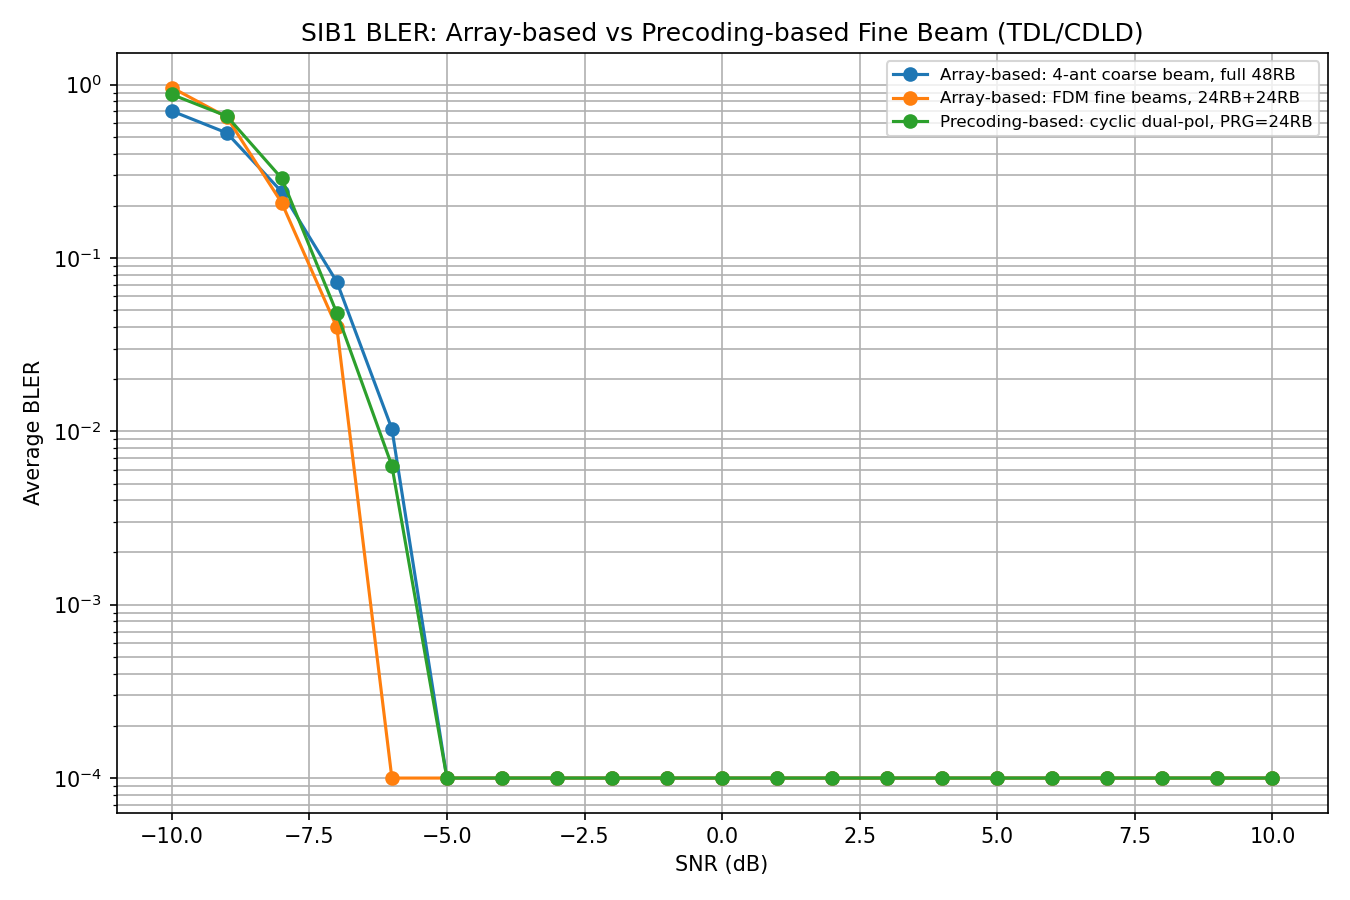

Data behind this chart, as committed beside it:
Config, Family, Scheme, PRG_Size_RB, Precoding_Mode, CE_Mode, Precoding_Basis, Channel_Model, CDL_Type, SNR(dB), BLER
Array-based: 4-ant coarse beam, full 48R…, array_based, array_coarse_baseline, 48, traditional, fullband, polarization, TDL, CDLD, -10.0, 0.7042
Array-based: 4-ant coarse beam, full 48R…, array_based, array_coarse_baseline, 48, traditional, fullband, polarization, TDL, CDLD, -9.0, 0.5263
Array-based: 4-ant coarse beam, full 48R…, array_based, array_coarse_baseline, 48, traditional, fullband, polarization, TDL, CDLD, -8.0, 0.2404
Array-based: 4-ant coarse beam, full 48R…, array_based, array_coarse_baseline, 48, traditional, fullband, polarization, TDL, CDLD, -7.0, 0.07278
Array-based: 4-ant coarse beam, full 48R…, array_based, array_coarse_baseline, 48, traditional, fullband, polarization, TDL, CDLD, -6.0, 0.01033
Array-based: 4-ant coarse beam, full 48R…, array_based, array_coarse_baseline, 48, traditional, fullband, polarization, TDL, CDLD, -5.0, 0.0
Array-based: 4-ant coarse beam, full 48R…, array_based, array_coarse_baseline, 48, traditional, fullband, polarization, TDL, CDLD, -4.0, 0.0
Array-based: 4-ant coarse beam, full 48R…, array_based, array_coarse_baseline, 48, traditional, fullband, polarization, TDL, CDLD, -3.0, 0.0
Array-based: 4-ant coarse beam, full 48R…, array_based, array_coarse_baseline, 48, traditional, fullband, polarization, TDL, CDLD, -2.0, 0.0
Array-based: 4-ant coarse beam, full 48R…, array_based, array_coarse_baseline, 48, traditional, fullband, polarization, TDL, CDLD, -1.0, 0.0
Array-based: 4-ant coarse beam, full 48R…, array_based, array_coarse_baseline, 48, traditional, fullband, polarization, TDL, CDLD, 0.0, 0.0
Array-based: 4-ant coarse beam, full 48R…, array_based, array_coarse_baseline, 48, traditional, fullband, polarization, TDL, CDLD, 1.0, 0.0
Array-based: 4-ant coarse beam, full 48R…, array_based, array_coarse_baseline, 48, traditional, fullband, polarization, TDL, CDLD, 2.0, 0.0
Array-based: 4-ant coarse beam, full 48R…, array_based, array_coarse_baseline, 48, traditional, fullband, polarization, TDL, CDLD, 3.0, 0.0
Array-based: 4-ant coarse beam, full 48R…, array_based, array_coarse_baseline, 48, traditional, fullband, polarization, TDL, CDLD, 4.0, 0.0
Array-based: 4-ant coarse beam, full 48R…, array_based, array_coarse_baseline, 48, traditional, fullband, polarization, TDL, CDLD, 5.0, 0.0
Array-based: 4-ant coarse beam, full 48R…, array_based, array_coarse_baseline, 48, traditional, fullband, polarization, TDL, CDLD, 6.0, 0.0
Array-based: 4-ant coarse beam, full 48R…, array_based, array_coarse_baseline, 48, traditional, fullband, polarization, TDL, CDLD, 7.0, 0.0
Array-based: 4-ant coarse beam, full 48R…, array_based, array_coarse_baseline, 48, traditional, fullband, polarization, TDL, CDLD, 8.0, 0.0
Array-based: 4-ant coarse beam, full 48R…, array_based, array_coarse_baseline, 48, traditional, fullband, polarization, TDL, CDLD, 9.0, 0.0
Array-based: 4-ant coarse beam, full 48R…, array_based, array_coarse_baseline, 48, traditional, fullband, polarization, TDL, CDLD, 10.0, 0.0
Array-based: FDM fine beams, 24RB+24RB, array_based, array_fdm_fine, 24, traditional, fullband, polarization, TDL, CDLD, -10.0, 0.9615
Array-based: FDM fine beams, 24RB+24RB, array_based, array_fdm_fine, 24, traditional, fullband, polarization, TDL, CDLD, -9.0, 0.6494
Array-based: FDM fine beams, 24RB+24RB, array_based, array_fdm_fine, 24, traditional, fullband, polarization, TDL, CDLD, -8.0, 0.2075
Array-based: FDM fine beams, 24RB+24RB, array_based, array_fdm_fine, 24, traditional, fullband, polarization, TDL, CDLD, -7.0, 0.03978
Array-based: FDM fine beams, 24RB+24RB, array_based, array_fdm_fine, 24, traditional, fullband, polarization, TDL, CDLD, -6.0, 0.0
Array-based: FDM fine beams, 24RB+24RB, array_based, array_fdm_fine, 24, traditional, fullband, polarization, TDL, CDLD, -5.0, 0.0
Array-based: FDM fine beams, 24RB+24RB, array_based, array_fdm_fine, 24, traditional, fullband, polarization, TDL, CDLD, -4.0, 0.0
Array-based: FDM fine beams, 24RB+24RB, array_based, array_fdm_fine, 24, traditional, fullband, polarization, TDL, CDLD, -3.0, 0.0
Array-based: FDM fine beams, 24RB+24RB, array_based, array_fdm_fine, 24, traditional, fullband, polarization, TDL, CDLD, -2.0, 0.0
Array-based: FDM fine beams, 24RB+24RB, array_based, array_fdm_fine, 24, traditional, fullband, polarization, TDL, CDLD, -1.0, 0.0
Array-based: FDM fine beams, 24RB+24RB, array_based, array_fdm_fine, 24, traditional, fullband, polarization, TDL, CDLD, 0.0, 0.0
Array-based: FDM fine beams, 24RB+24RB, array_based, array_fdm_fine, 24, traditional, fullband, polarization, TDL, CDLD, 1.0, 0.0
Array-based: FDM fine beams, 24RB+24RB, array_based, array_fdm_fine, 24, traditional, fullband, polarization, TDL, CDLD, 2.0, 0.0
Array-based: FDM fine beams, 24RB+24RB, array_based, array_fdm_fine, 24, traditional, fullband, polarization, TDL, CDLD, 3.0, 0.0
Array-based: FDM fine beams, 24RB+24RB, array_based, array_fdm_fine, 24, traditional, fullband, polarization, TDL, CDLD, 4.0, 0.0
Array-based: FDM fine beams, 24RB+24RB, array_based, array_fdm_fine, 24, traditional, fullband, polarization, TDL, CDLD, 5.0, 0.0
Array-based: FDM fine beams, 24RB+24RB, array_based, array_fdm_fine, 24, traditional, fullband, polarization, TDL, CDLD, 6.0, 0.0
Array-based: FDM fine beams, 24RB+24RB, array_based, array_fdm_fine, 24, traditional, fullband, polarization, TDL, CDLD, 7.0, 0.0
Array-based: FDM fine beams, 24RB+24RB, array_based, array_fdm_fine, 24, traditional, fullband, polarization, TDL, CDLD, 8.0, 0.0
Array-based: FDM fine beams, 24RB+24RB, array_based, array_fdm_fine, 24, traditional, fullband, polarization, TDL, CDLD, 9.0, 0.0
Array-based: FDM fine beams, 24RB+24RB, array_based, array_fdm_fine, 24, traditional, fullband, polarization, TDL, CDLD, 10.0, 0.0
Precoding-based: cyclic dual-pol, PRG=24…, precoding_based, precoding_cyclic, 24, cyclic, fullband, polarization, TDL, CDLD, -10.0, 0.8772
Precoding-based: cyclic dual-pol, PRG=24…, precoding_based, precoding_cyclic, 24, cyclic, fullband, polarization, TDL, CDLD, -9.0, 0.6579
Precoding-based: cyclic dual-pol, PRG=24…, precoding_based, precoding_cyclic, 24, cyclic, fullband, polarization, TDL, CDLD, -8.0, 0.2874
Precoding-based: cyclic dual-pol, PRG=24…, precoding_based, precoding_cyclic, 24, cyclic, fullband, polarization, TDL, CDLD, -7.0, 0.04808
Precoding-based: cyclic dual-pol, PRG=24…, precoding_based, precoding_cyclic, 24, cyclic, fullband, polarization, TDL, CDLD, -6.0, 0.006333
Precoding-based: cyclic dual-pol, PRG=24…, precoding_based, precoding_cyclic, 24, cyclic, fullband, polarization, TDL, CDLD, -5.0, 0.0
Precoding-based: cyclic dual-pol, PRG=24…, precoding_based, precoding_cyclic, 24, cyclic, fullband, polarization, TDL, CDLD, -4.0, 0.0
Precoding-based: cyclic dual-pol, PRG=24…, precoding_based, precoding_cyclic, 24, cyclic, fullband, polarization, TDL, CDLD, -3.0, 0.0
Precoding-based: cyclic dual-pol, PRG=24…, precoding_based, precoding_cyclic, 24, cyclic, fullband, polarization, TDL, CDLD, -2.0, 0.0
Precoding-based: cyclic dual-pol, PRG=24…, precoding_based, precoding_cyclic, 24, cyclic, fullband, polarization, TDL, CDLD, -1.0, 0.0
Precoding-based: cyclic dual-pol, PRG=24…, precoding_based, precoding_cyclic, 24, cyclic, fullband, polarization, TDL, CDLD, 0.0, 0.0
Precoding-based: cyclic dual-pol, PRG=24…, precoding_based, precoding_cyclic, 24, cyclic, fullband, polarization, TDL, CDLD, 1.0, 0.0
Precoding-based: cyclic dual-pol, PRG=24…, precoding_based, precoding_cyclic, 24, cyclic, fullband, polarization, TDL, CDLD, 2.0, 0.0
Precoding-based: cyclic dual-pol, PRG=24…, precoding_based, precoding_cyclic, 24, cyclic, fullband, polarization, TDL, CDLD, 3.0, 0.0
Precoding-based: cyclic dual-pol, PRG=24…, precoding_based, precoding_cyclic, 24, cyclic, fullband, polarization, TDL, CDLD, 4.0, 0.0
Precoding-based: cyclic dual-pol, PRG=24…, precoding_based, precoding_cyclic, 24, cyclic, fullband, polarization, TDL, CDLD, 5.0, 0.0
Precoding-based: cyclic dual-pol, PRG=24…, precoding_based, precoding_cyclic, 24, cyclic, fullband, polarization, TDL, CDLD, 6.0, 0.0
Precoding-based: cyclic dual-pol, PRG=24…, precoding_based, precoding_cyclic, 24, cyclic, fullband, polarization, TDL, CDLD, 7.0, 0.0
... 3 more rows
